Image classification data set "cropped_dataset" (vkerem0/visionfortress on GitHub). Class labels (9): demoman, engineer, heavy, medic, pyro, scout, sniper, soldier, spy.

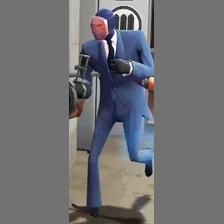
Label: spy

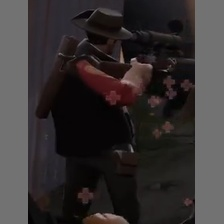
Label: sniper

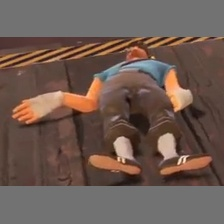
Label: scout

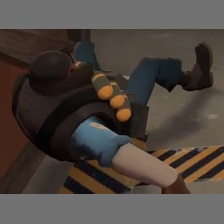
Label: demoman

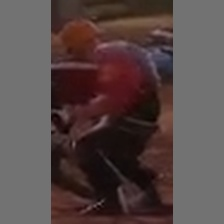
Label: engineer

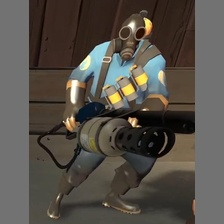
Label: pyro
